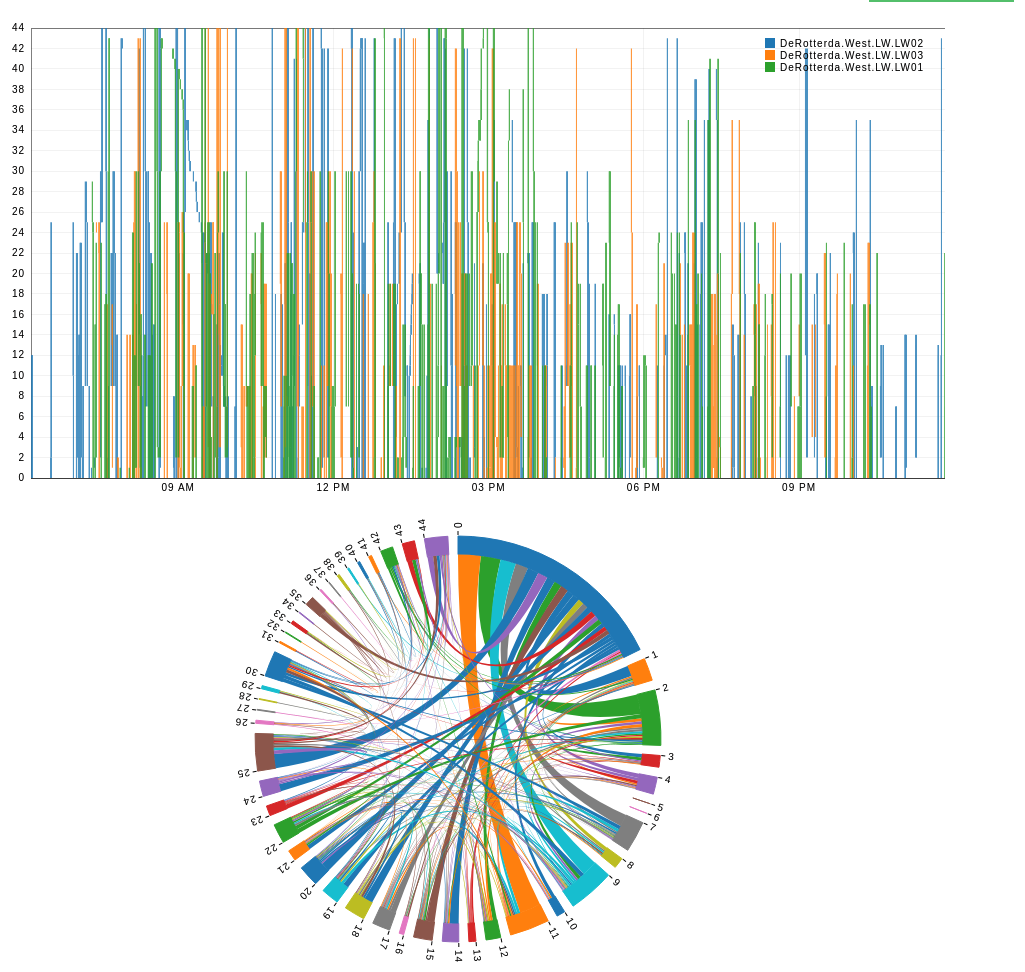
D3 v3 page, settled after 480 driven frames (8 s of simulated time); the page loaded 1 data file(s).



var margin = {top: 20, right: 80, bottom: 30, left: 30},
    width = window.innerWidth - margin.left - margin.right,
    height = 500 - margin.top - margin.bottom
    innerRadius = Math.min(width, height) * .41,
    outerRadius = innerRadius * 1.1;

var parseDate = d3.time.format("%Y-%m-%d %H:%M:%S").parse;

var x = d3.time.scale()
    .range([0, width]);

var y = d3.scale.linear()
    .range([height, 0]);

var size = d3.scale.linear()
    .range([0, 1]);

var load = d3.scale.linear()
       .range([height, 0]);

var color = d3.scale.category10();

var chord = d3.layout.chord()
    .padding(.05)
    .sortSubgroups(d3.descending)

var xAxis = d3.svg.axis()
    .scale(x)
    .orient("bottom")
    .tickSize(-height, 0)
    .tickPadding(6);

var yAxis = d3.svg.axis()
    .scale(y)
    .ticks(24)
    .tickSize(-width)
    .tickPadding(6)
    .orient("left");

var line = d3.svg.line()
    .interpolate("linear")
    .x(function(d) { return x(d.startTime); })
    .y(function(d) { return load(d.load); });

var svg = d3.select("body").append("svg")
    .attr("width", width + margin.left + margin.right)
    .attr("height", height + margin.top + margin.bottom)
  .append("g")
    .attr("transform", "translate(" + margin.left + "," + margin.top + ")");

var svg2 = d3.select("body").append("svg")
    .attr("width", width)
    .attr("height", height)
  .append("g")
    .attr("transform", "translate(" + width / 2 + "," + height / 2 + ")");

var makeLevel = function(d){
  return "M"+ x(d.startTime) + " " + y(d.startPos) + " " +
              "L" + (parseInt(x(d.startTime))+2) + " " + y(d.startPos) + " " +
              "L" + (parseInt(x(d.startTime))+2) + " " + y(d.endPos) + " " +
              "L" + x(d.startTime) + " " + y(d.endPos) + " Z";
}
var makeLoad = function(d){
  return "M"+ x(d.startTime) + " " + height + " " +
              "L" + (parseInt(x(d.startTime))+2) + " " + height + " " +
              "L" + (parseInt(x(d.startTime))+2) + " " + load(d.load) + " " +
              "L" + x(d.startTime) + " " + load(d.load) + " Z";
}

var zoom = d3.behavior.zoom()
    .on("zoom", draw);

function draw() {
  svg.select("g.x.axis").call(xAxis);
  svg.select("g.y.axis").call(yAxis);
  if(state == 'level'){
    svg.selectAll('.bar')
      .attr("d", function(d){ return makeLevel(d); })
  } else {
    svg.selectAll('.bar')
      .attr("d", function(d){ return makeLoad(d); })
  }
  
}

svg.append("clipPath")
    .attr("id", "clip")
  .append("rect")
    .attr("x", x(0))
    .attr("y", y(1))
    .attr("width", x(1) - x(0))
    .attr("height", y(0) - y(1));

var state = 'level';

d3.csv("data/clean.csv", function(error, data) {

  data = data.map( function (d) { 
      return { 
        name: d.name,
        startTime: parseDate(d.startTime),
        endTime: parseDate(d.endTime),
        startPos: (+d.startPos),
        endPos: (+d.endPos),
        load: +d.load
      }; 
  });

  console.log(data[0])


  data = data.filter(function(d){
    return d.startTime > new Date("4 3, 2014 04:00:00")
      //&& d.name == "DeRotterda.West.LW.LW01";
  })

  var maxPos = d3.extent(data, function(d) { return d.endPos; })[1]+1;
  console.log(maxPos)
  matrix = d3.range(maxPos).map(function(d){
    return d3.range(maxPos).map(function(d){ return 0; });
  })

  data.forEach(function(d){
    matrix[d.startPos][d.endPos]++;
  })

  console.log(matrix);

  chord.matrix(matrix);

  svg2.append("g").selectAll("path")
     .data(chord.groups)
   .enter().append("path")
     .style("fill", function(d) { return color(d.index); })
     .style("stroke", function(d) { return color(d.index); })
     .attr("d", d3.svg.arc().innerRadius(innerRadius).outerRadius(outerRadius))
     .on("mouseover", fade(.1))
     .on("mouseout", fade(1));

  svg2.append("g")
     .attr("class", "chord")
   .selectAll("path")
     .data(chord.chords)
   .enter().append("path")
     .attr("d", d3.svg.chord().radius(innerRadius))
     .style("fill", function(d) { return color(d.target.index); })
     .style("opacity", 1);


  var ticks = svg2.append("g").selectAll("g")
    .data(chord.groups)
  .enter().append("g")
    .attr("transform", function(d) {
     console.log(d);

      return "rotate(" + (d.startAngle * 180 / Math.PI - 90) + ")"
          + "translate(" + outerRadius + ",0)";
    });

  ticks.append("line")
    .attr("x1", 1)
    .attr("y1", 0)
    .attr("x2", 5)
    .attr("y2", 0)
    .style("stroke", "#000");

  ticks.append("text")
    .attr("x", 8)
    .attr("dy", ".35em")
    .attr("transform", function(d) { return d.angle > Math.PI ? "rotate(180)translate(-16)" : null; })
    .style("text-anchor", function(d) { return d.angle > Math.PI ? "end" : null; })
    .text(function(d) { return d.index; });

  // Returns an event handler for fading a given chord group.
  function fade(opacity) {
   return function(g, i) {
     svg2.selectAll(".chord path")
         .filter(function(d) { return d.source.index != i && d.target.index != i; })
       .transition()
         .style("opacity", opacity);
   };
  }

 // x.domain(d3.extent(data, function(d) { return d.date; }));
  y.domain(d3.extent(data, function(d) { return d.endPos; }));
  size.domain(d3.extent(data, function(d) { return d.load; }));
  load.domain(d3.extent(data, function(d) { return d.load; }));



  data = d3.nest().key(function(d) { return d.name; }).entries(data);

  console.log(data)

  elevatorNames = data.map(function(d){ return d.key; })
  console.log(elevatorNames)
  color.domain(elevatorNames);

  x.domain([
    d3.min(data, function(d) { return d3.min(d.values, function (d) { return d.startTime; }); }),
    //new Date("4 3, 2014 07:15:00"),
    d3.max(data, function(d) { return d3.max(d.values, function (d) { return d.endTime; }); })
  ]);
  zoom.x(x);
  

  console.log(x.domain())

                                                                                   
  svg.append("g")
      .attr("class", "x axis")
      .attr("transform", "translate(0," + height + ")")
      .call(xAxis);

  svg.append("g")
      .attr("class", "y axis")
      .call(yAxis);

  var circles = svg.selectAll(".bars")
      .data(data, function(d) { return d.key; })
    .enter().append("g")
    .attr("clip-path", "url(#clip)")
      .attr("class", "bars");

    // circles.append("path")
    //   .attr("class", "line")
    //   .attr("d", function(d) { console.log(d); return line(d.values); })
    //   .style("stroke", function(d) { return color(d.key); });

console.log(circles)
  circles
    .each(function (d) {
      d3.select(this).selectAll("path")
        .data(d.values)
        .enter()
          .append("path")
          .classed("bar", true)
          .attr("d", function (d) { return makeLevel(d); })
          .style("fill", function(d) { return color(d.name); })
  })

  d3.select('#load').on('click',function(d){
    state = 'load';
    yAxis = yAxis.scale(load);
    svg.select(".y.axis").transition().duration(2000).call(yAxis);

    svg.selectAll('.bar')
      .transition().duration(2000)
      .attr("d", function(d){ return makeLoad(d); })
  })
  d3.select('#level').on('click',function(d){
    state = 'level';
    yAxis = yAxis.scale(y);
    svg.select(".y.axis").transition().duration(2000).call(yAxis);
    svg.selectAll('.bar')
      .transition().duration(2000)
      .attr("d", function(d){ return makeLevel(d); })
  })

  //console.log(d)
  var legend = svg.append("g")
    .attr("class", "legend")
    .attr("transform", "translate(" + (width - 180) + "," + 10 + ")");


  var l = legend.selectAll("g")
    .data(elevatorNames)
    .enter();

  l.append("rect")
    .attr("x", 0)
    .attr("y", function(d,i){ return 12*i; })
    .attr("width", 10)
    .attr("height", 10)
    .style("fill", function(d) { return color(d) });

  l.append("text")
    .attr("x", 15)
    .attr("y", function(d,i){ return 9+12*i; })
    .text(function(d) { return d; });
    
  svg.append("rect")
      .attr("class", "pane")
      .attr("width", width)
      .attr("height", height)
      .call(zoom);

  // var lines = svg.selectAll(".lines")
  //     .data(data, function(d) { return d.key; })
  //   .enter().append("g")
  //     .attr("class", "etage");

  // lines.append("path")
  //     .attr("class", "line")
  //     .attr("d", function(d) { console.log(d); return line(d.values); })
  //     .style("stroke", function(d) { return color(d.key); });

});




### data: data/clean.csv
name, load, startTime, endTime, startPos, endPos
DeRotterda.West.LW.LW02, 4, 2014-04-03 03:50:06, 2014-04-03 03:50:21, 7, 1
DeRotterda.West.LW.LW02, 3, 2014-04-03 03:50:40, 2014-04-03 03:50:48, 1, 0
DeRotterda.West.LW.LW02, 0, 2014-04-03 06:09:17, 2014-04-03 06:09:38, 0, 12
DeRotterda.West.LW.LW02, 3, 2014-04-03 06:09:48, 2014-04-03 06:10:09, 12, 0
DeRotterda.West.LW.LW02, 0, 2014-04-03 06:31:21, 2014-04-03 06:31:31, 0, 2
DeRotterda.West.LW.LW02, 7, 2014-04-03 06:31:41, 2014-04-03 06:32:12, 2, 25
DeRotterda.West.LW.LW02, 3, 2014-04-03 06:57:22, 2014-04-03 06:57:43, 25, 10
DeRotterda.West.LW.LW02, 6, 2014-04-03 06:57:52, 2014-04-03 06:58:12, 10, 0
DeRotterda.West.LW.LW02, 0, 2014-04-03 07:01:22, 2014-04-03 07:01:53, 0, 22
DeRotterda.West.LW.LW02, 5, 2014-04-03 07:02:02, 2014-04-03 07:02:30, 22, 2
DeRotterda.West.LW.LW02, 0, 2014-04-03 07:03:07, 2014-04-03 07:03:25, 2, 12
DeRotterda.West.LW.LW02, 6, 2014-04-03 07:03:33, 2014-04-03 07:03:56, 12, 0
DeRotterda.West.LW.LW02, 0, 2014-04-03 07:04:02, 2014-04-03 07:04:25, 0, 14
DeRotterda.West.LW.LW02, 5, 2014-04-03 07:04:33, 2014-04-03 07:04:57, 14, 0
DeRotterda.West.LW.LW02, 0, 2014-04-03 07:05:36, 2014-04-03 07:06:09, 0, 23
DeRotterda.West.LW.LW02, 10, 2014-04-03 07:06:16, 2014-04-03 07:06:46, 23, 2
DeRotterda.West.LW.LW02, 0, 2014-04-03 07:08:14, 2014-04-03 07:08:24, 2, 0
DeRotterda.West.LW.LW02, 19, 2014-04-03 07:08:38, 2014-04-03 07:08:57, 0, 9
DeRotterda.West.LW.LW02, 22, 2014-04-03 07:11:36, 2014-04-03 07:12:03, 9, 29
DeRotterda.West.LW.LW02, 12, 2014-04-03 07:12:58, 2014-04-03 07:13:09, 29, 25
DeRotterda.West.LW.LW02, 7, 2014-04-03 07:13:42, 2014-04-03 07:14:04, 25, 9
DeRotterda.West.LW.LW02, 5, 2014-04-03 07:15:59, 2014-04-03 07:16:18, 9, 0
DeRotterda.West.LW.LW02, 3, 2014-04-03 07:18:49, 2014-04-03 07:18:57, 0, 1
DeRotterda.West.LW.LW02, 3, 2014-04-03 07:22:01, 2014-04-03 07:22:09, 1, 2
DeRotterda.West.LW.LW02, 13, 2014-04-03 07:29:16, 2014-04-03 07:29:53, 2, 30
DeRotterda.West.LW.LW02, 4, 2014-04-03 07:30:08, 2014-04-03 07:30:20, 30, 25
DeRotterda.West.LW.LW02, 13, 2014-04-03 07:30:33, 2014-04-03 07:30:59, 25, 44
DeRotterda.West.LW.LW02, 5, 2014-04-03 07:35:20, 2014-04-03 07:35:41, 44, 30
DeRotterda.West.LW.LW02, 15, 2014-04-03 07:35:51, 2014-04-03 07:36:31, 30, 0
DeRotterda.West.LW.LW02, 5, 2014-04-03 07:37:25, 2014-04-03 07:37:35, 0, 2
DeRotterda.West.LW.LW02, 0, 2014-04-03 07:38:14, 2014-04-03 07:38:24, 2, 0
DeRotterda.West.LW.LW02, 3, 2014-04-03 07:38:32, 2014-04-03 07:38:50, 0, 9
DeRotterda.West.LW.LW02, 4, 2014-04-03 07:41:28, 2014-04-03 07:41:47, 9, 22
DeRotterda.West.LW.LW02, 6, 2014-04-03 07:42:24, 2014-04-03 07:42:44, 22, 9
DeRotterda.West.LW.LW02, 5, 2014-04-03 07:43:41, 2014-04-03 07:44:09, 9, 30
DeRotterda.West.LW.LW02, 7, 2014-04-03 07:44:55, 2014-04-03 07:45:10, 30, 22
DeRotterda.West.LW.LW02, 6, 2014-04-03 07:45:51, 2014-04-03 07:46:11, 22, 9
DeRotterda.West.LW.LW02, 5, 2014-04-03 07:47:05, 2014-04-03 07:47:25, 9, 0
DeRotterda.West.LW.LW02, 0, 2014-04-03 07:47:59, 2014-04-03 07:48:22, 0, 14
DeRotterda.West.LW.LW02, 6, 2014-04-03 07:48:30, 2014-04-03 07:48:54, 14, 0
DeRotterda.West.LW.LW02, 12, 2014-04-03 07:53:04, 2014-04-03 07:53:56, 0, 43
DeRotterda.West.LW.LW02, 19, 2014-04-03 07:54:04, 2014-04-03 07:54:11, 43, 42
DeRotterda.West.LW.LW02, 5, 2014-04-03 08:13:46, 2014-04-03 08:15:14, 42, 14
DeRotterda.West.LW.LW02, 22, 2014-04-03 08:15:26, 2014-04-03 08:15:35, 14, 12
DeRotterda.West.LW.LW02, 26, 2014-04-03 08:15:44, 2014-04-03 08:16:04, 12, 1
DeRotterda.West.LW.LW02, 20, 2014-04-03 08:16:12, 2014-04-03 08:16:21, 1, 0
DeRotterda.West.LW.LW02, 1, 2014-04-03 08:17:20, 2014-04-03 08:17:39, 0, 8
DeRotterda.West.LW.LW02, 6, 2014-04-03 08:17:48, 2014-04-03 08:18:05, 8, 0
DeRotterda.West.LW.LW02, 7, 2014-04-03 08:18:29, 2014-04-03 08:18:50, 0, 12
DeRotterda.West.LW.LW02, 1, 2014-04-03 08:19:01, 2014-04-03 08:19:40, 12, 44
DeRotterda.West.LW.LW02, 4, 2014-04-03 08:21:01, 2014-04-03 08:21:22, 44, 30
DeRotterda.West.LW.LW02, 9, 2014-04-03 08:21:33, 2014-04-03 08:22:03, 30, 7
DeRotterda.West.LW.LW02, 6, 2014-04-03 08:24:14, 2014-04-03 08:24:44, 7, 30
DeRotterda.West.LW.LW02, 4, 2014-04-03 08:24:53, 2014-04-03 08:25:06, 30, 25
DeRotterda.West.LW.LW02, 7, 2014-04-03 08:25:12, 2014-04-03 08:25:47, 25, 0
DeRotterda.West.LW.LW02, 0, 2014-04-03 08:27:25, 2014-04-03 08:27:56, 0, 22
DeRotterda.West.LW.LW02, 9, 2014-04-03 08:28:04, 2014-04-03 08:28:36, 22, 0
DeRotterda.West.LW.LW02, 0, 2014-04-03 08:29:39, 2014-04-03 08:30:03, 0, 14
DeRotterda.West.LW.LW02, 10, 2014-04-03 08:30:12, 2014-04-03 08:30:36, 14, 0
DeRotterda.West.LW.LW02, 0, 2014-04-03 08:30:45, 2014-04-03 08:31:09, 0, 15
... 986 more rows